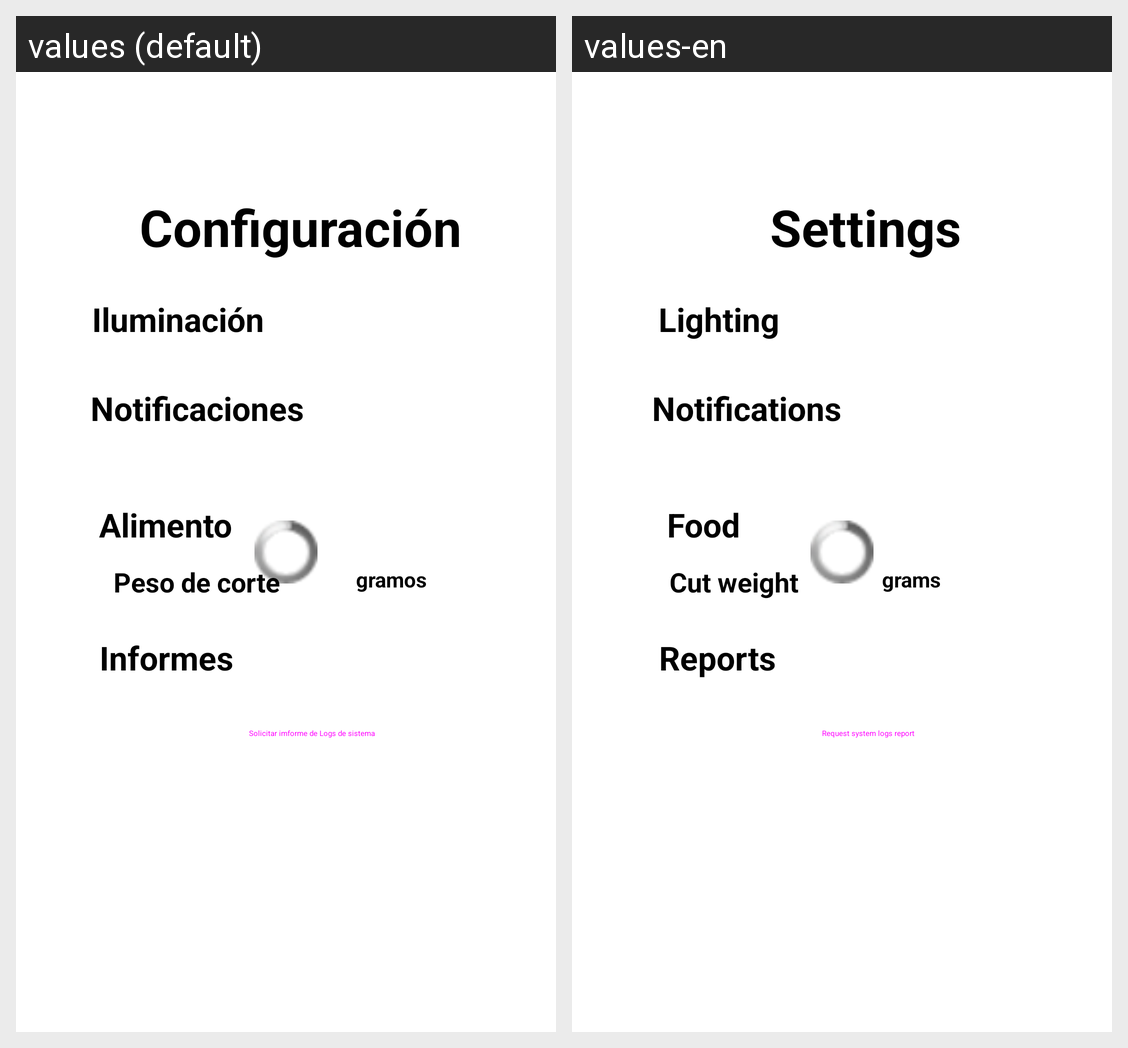

Strings drawn on this Android screen and how each of the app's shown locales translates them:
Android screen res/layout/fragment_settings.xml rendered under 2 locales, left to right: values (default), values-en. Device: Nexus 5 (rendered at 1080×1920; each locale shown at half size, 540×960, under a caption strip naming it); theme Theme.AppSplashScreen.
Strings drawn on this screen, with the default value and each locale's value (text and hints the layout hard-codes, and strings that could not be matched under every locale, appear in the picture but are not listed):

txt_settings_title
  values: Configuración
  values-en: Settings

txt_settings_led_title
  values: Iluminación
  values-en: Lighting

txt_settings_notify_title
  values: Notificaciones
  values-en: Notifications

txt_settings_food_ration_title
  values: Alimento
  values-en: Food

txt_settings_food_ration
  values: Peso de corte
  values-en: Cut weight

txt_settings_grams
  values: gramos
  values-en: grams

txt_settings_log_title
  values: Informes
  values-en: Reports

txt_settings_get_get_report
  values: Solicitar imforme de Logs de sistema
  values-en: Request system logs report
